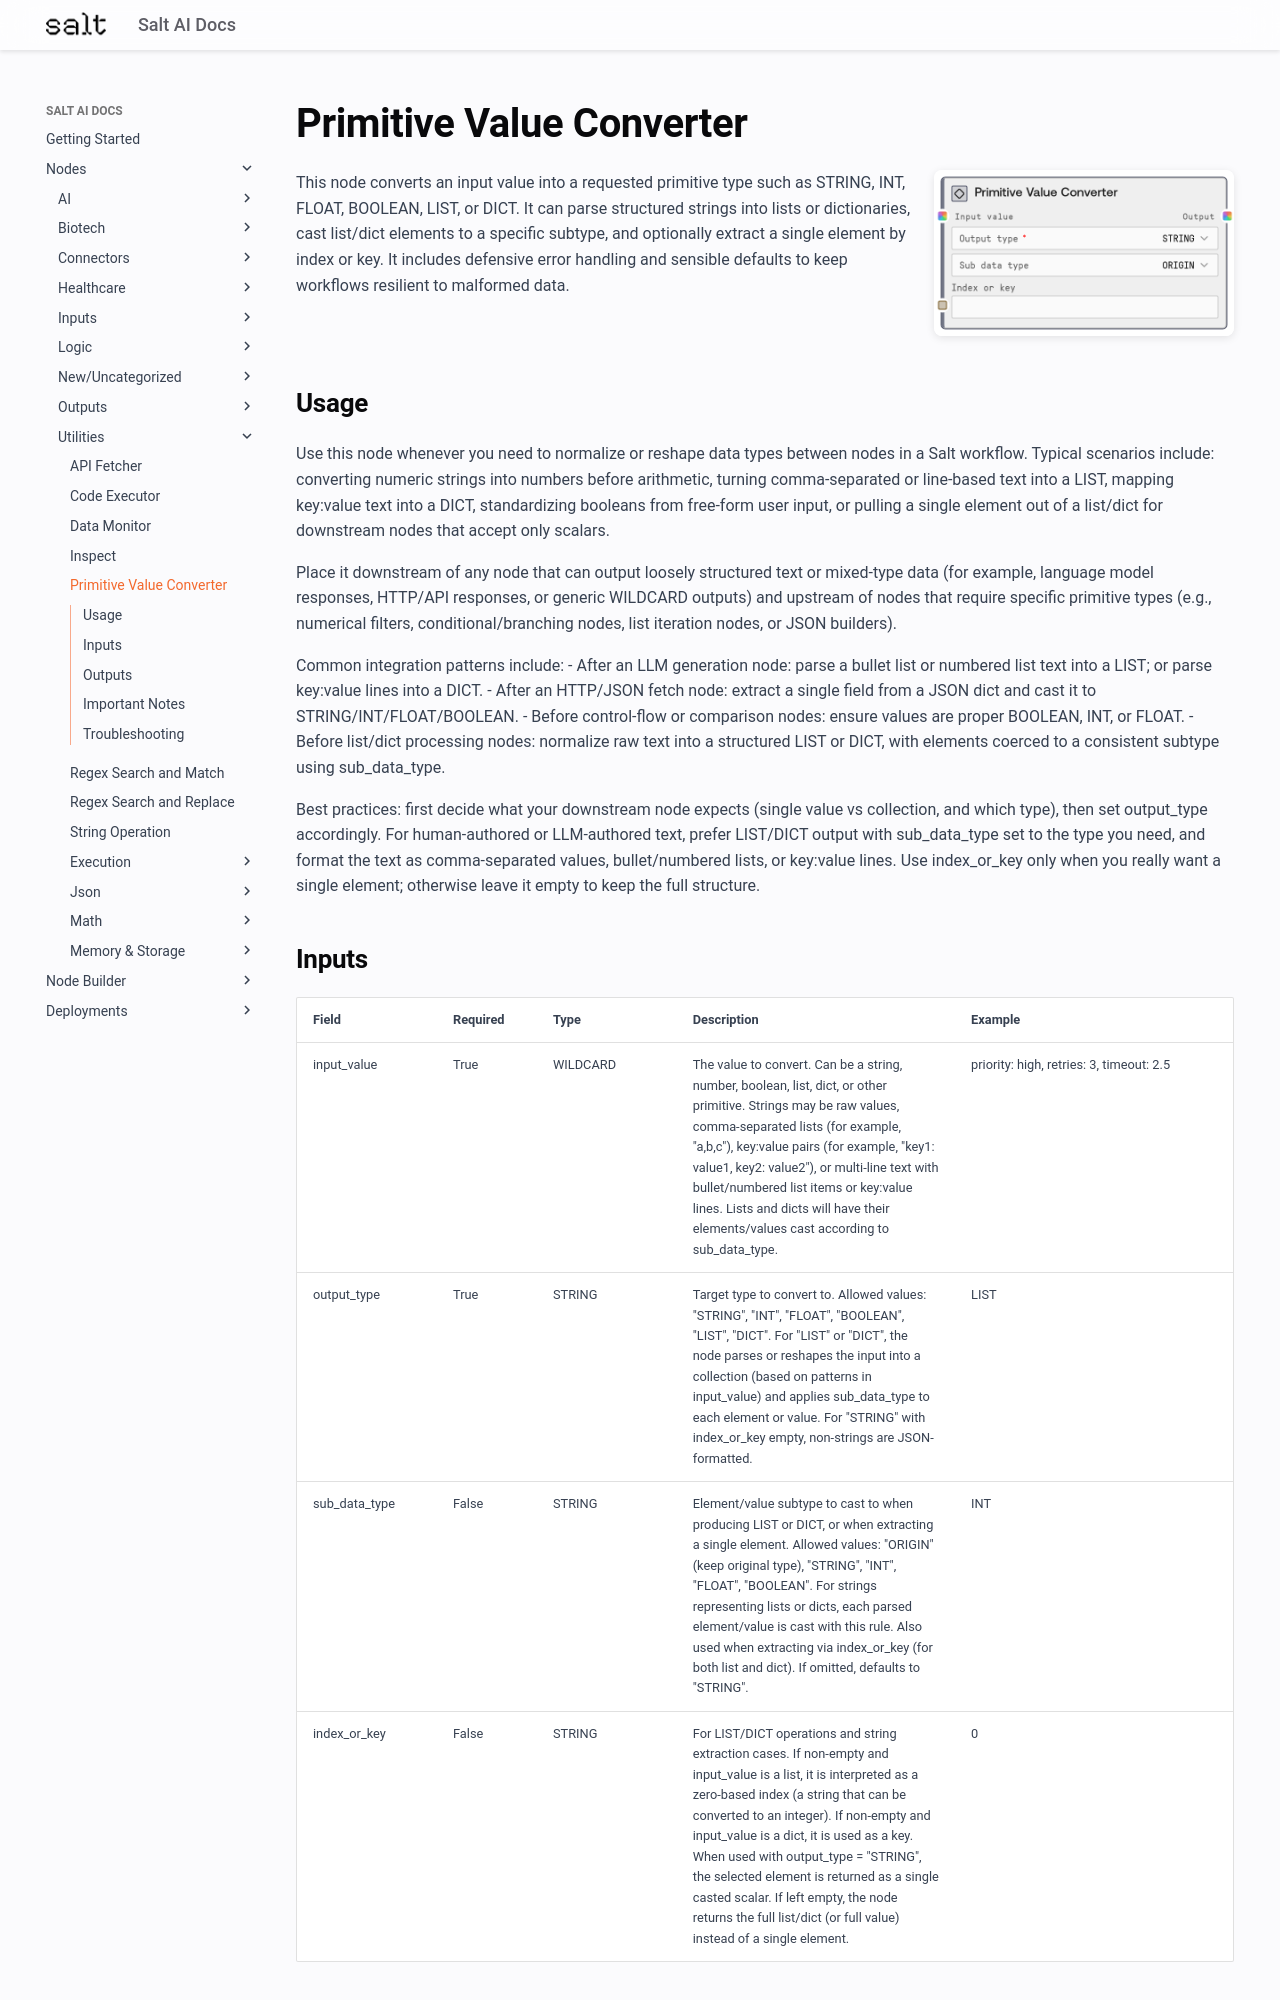

repository: get-salt-AI/SaltAI-Web-Docs · page: nodes/md/utilities/saltprimitiveconverter/index.html · generator: mkdocs

# Primitive Value Converter

<div style="display: flex; gap: 20px; align-items: flex-start; margin-bottom: 20px;">
<div style="flex: 1; min-width: 0;">

This node converts an input value into a requested primitive type such as STRING, INT, FLOAT, BOOLEAN, LIST, or DICT. It can parse structured strings into lists or dictionaries, cast list/dict elements to a specific subtype, and optionally extract a single element by index or key. It includes defensive error handling and sensible defaults to keep workflows resilient to malformed data.

</div>
<div style="flex: 0 0 300px;"><img src="../../../images/previews/utilities/saltprimitiveconverter.png" alt="Preview" style="width: 100%; border-radius: 8px; box-shadow: 0 2px 8px rgba(0,0,0,0.1);" /></div>
</div>

## Usage

Use this node whenever you need to normalize or reshape data types between nodes in a Salt workflow. Typical scenarios include: converting numeric strings into numbers before arithmetic, turning comma-separated or line-based text into a LIST, mapping key:value text into a DICT, standardizing booleans from free-form user input, or pulling a single element out of a list/dict for downstream nodes that accept only scalars.

Place it downstream of any node that can output loosely structured text or mixed-type data (for example, language model responses, HTTP/API responses, or generic WILDCARD outputs) and upstream of nodes that require specific primitive types (e.g., numerical filters, conditional/branching nodes, list iteration nodes, or JSON builders).

Common integration patterns include:
- After an LLM generation node: parse a bullet list or numbered list text into a LIST; or parse key:value lines into a DICT.
- After an HTTP/JSON fetch node: extract a single field from a JSON dict and cast it to STRING/INT/FLOAT/BOOLEAN.
- Before control-flow or comparison nodes: ensure values are proper BOOLEAN, INT, or FLOAT.
- Before list/dict processing nodes: normalize raw text into a structured LIST or DICT, with elements coerced to a consistent subtype using sub_data_type.

Best practices: first decide what your downstream node expects (single value vs collection, and which type), then set output_type accordingly. For human-authored or LLM-authored text, prefer LIST/DICT output with sub_data_type set to the type you need, and format the text as comma-separated values, bullet/numbered lists, or key:value lines. Use index_or_key only when you really want a single element; otherwise leave it empty to keep the full structure.
